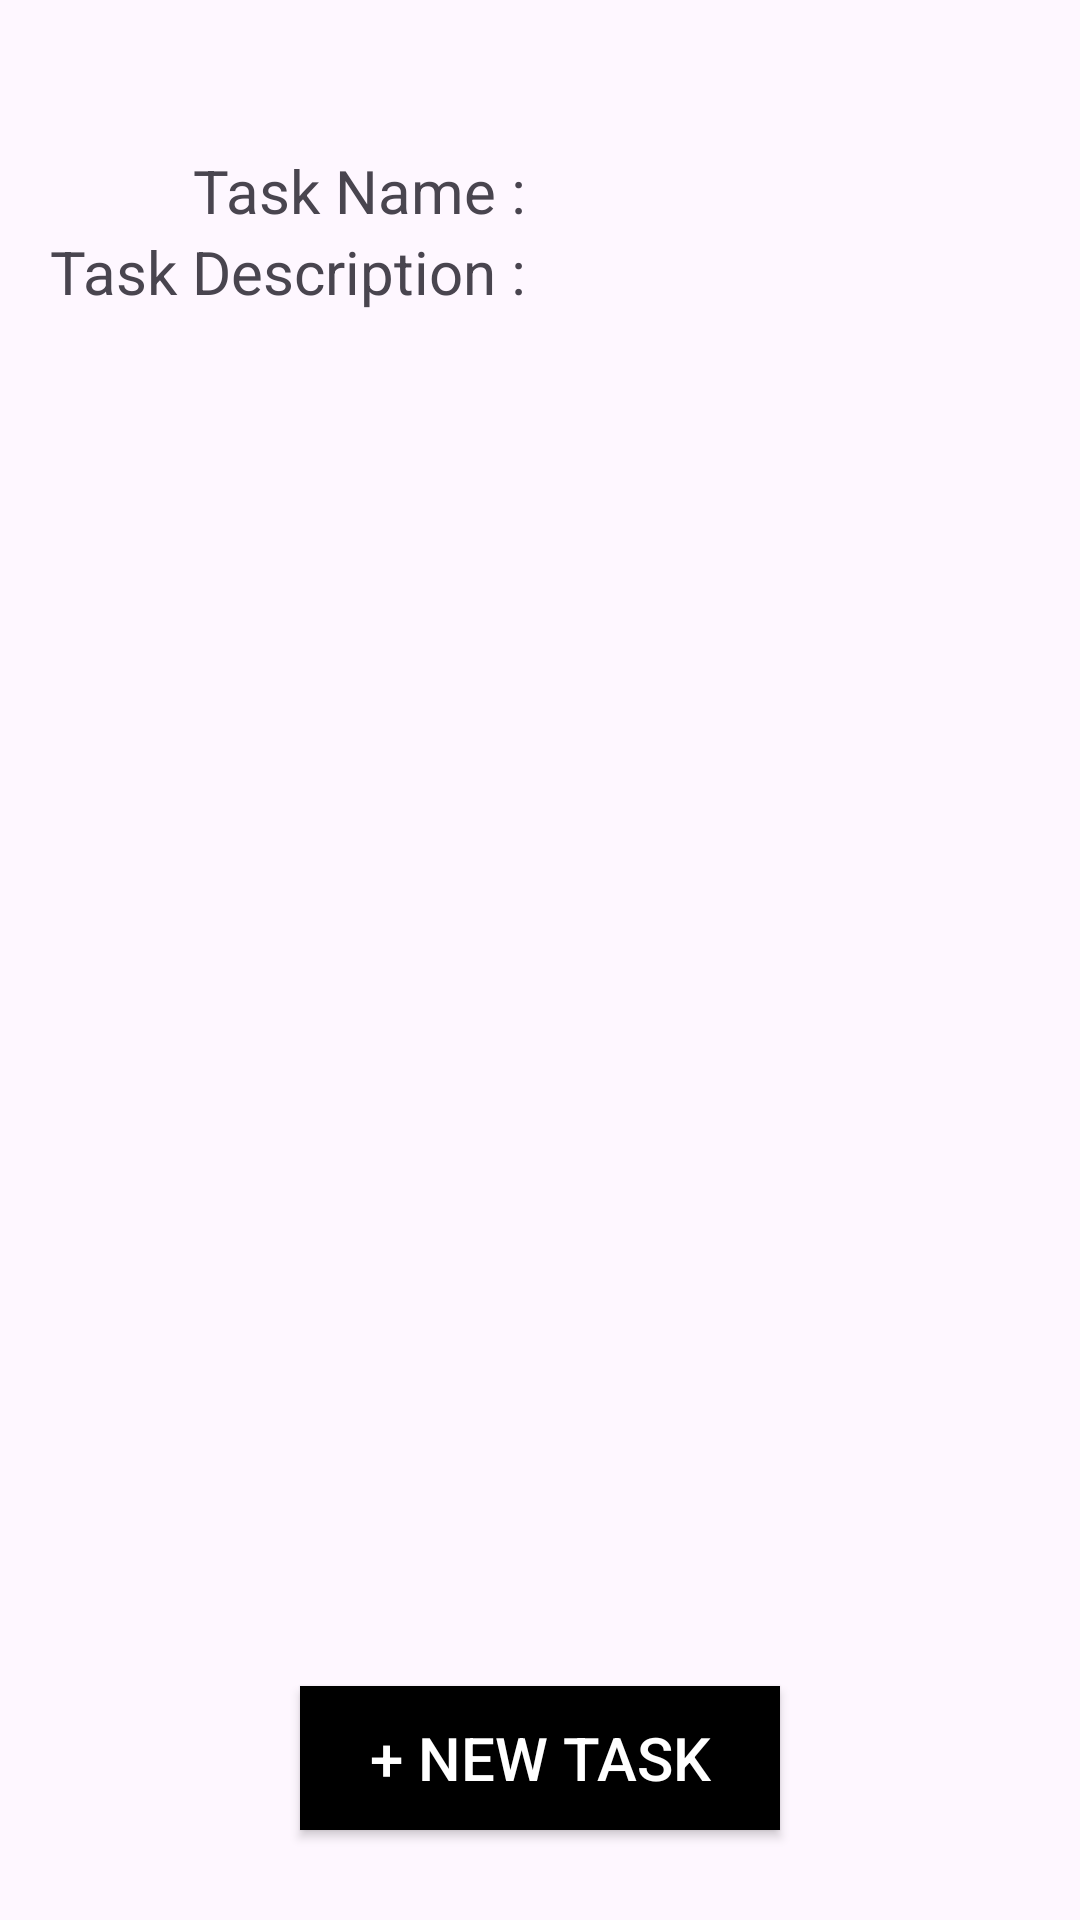

Layout XML and referenced resources for this Android screen:
<!-- AndroidManifest.xml: application theme Theme.Assignment7th_ -->
<!-- res/layout/activity_main.xml -->
<?xml version="1.0" encoding="utf-8"?>
<androidx.constraintlayout.widget.ConstraintLayout xmlns:android="http://schemas.android.com/apk/res/android"
    xmlns:app="http://schemas.android.com/apk/res-auto"
    xmlns:tools="http://schemas.android.com/tools"
    android:layout_width="match_parent"
    android:layout_height="match_parent"
    tools:context=".MainActivity">

    <TextView
        android:layout_marginTop="50dp"
        android:id="@+id/taskTitle"
        android:layout_width="0dp"
        android:layout_height="wrap_content"
        android:text="Task Name : "


        app:layout_constraintTop_toTopOf="parent"
        app:layout_constraintStart_toStartOf="parent"
        app:layout_constraintEnd_toStartOf="@id/taskDetail"
        android:textSize="20sp"
        android:textAlignment="textEnd"
        />
    <TextView
        android:layout_marginTop="50dp"

        android:id="@+id/taskDetail"
        android:layout_width="0dp"
        android:layout_height="wrap_content"
        app:layout_constraintTop_toTopOf="parent"
        app:layout_constraintStart_toEndOf="@+id/taskTitle"
        app:layout_constraintEnd_toEndOf="parent"
        android:textSize="20sp"
        />

    <TextView
        android:id="@+id/taskDescription"
        android:layout_width="0dp"
        android:layout_height="wrap_content"
        android:text="Task Description : "


        app:layout_constraintTop_toBottomOf="@id/taskTitle"
        app:layout_constraintStart_toStartOf="parent"
        app:layout_constraintEnd_toStartOf="@id/taskDetail"
        android:textSize="20sp"
        android:textAlignment="textEnd"
        />

    <TextView
        android:id="@+id/taskDescriptionDetail"
        android:layout_width="0dp"
        android:layout_height="wrap_content"
        android:textSize="20sp"
        app:layout_constraintEnd_toEndOf="parent"
        app:layout_constraintStart_toEndOf="@+id/taskDescription"
        app:layout_constraintTop_toBottomOf="@id/taskDetail" />

    <androidx.appcompat.widget.AppCompatButton
        android:id="@+id/btn_addTask"

        android:layout_width="match_parent"
        android:layout_height="wrap_content"
        app:layout_constraintBottom_toBottomOf="parent"
        android:layout_marginBottom="30dp"
        android:text="+ New Task"
        android:layout_marginHorizontal="100dp"
        android:background="#000"
        android:textColor="#fff"
        android:textSize="20sp"
        />


</androidx.constraintlayout.widget.ConstraintLayout>
<!-- resources referenced by this layout -->
<resources>
  <style name="Theme.Assignment7th_" parent="Base.Theme.Assignment7th_" />
  <style name="Base.Theme.Assignment7th_" parent="Theme.Material3.DayNight.NoActionBar">
          
          
      </style>
</resources>
